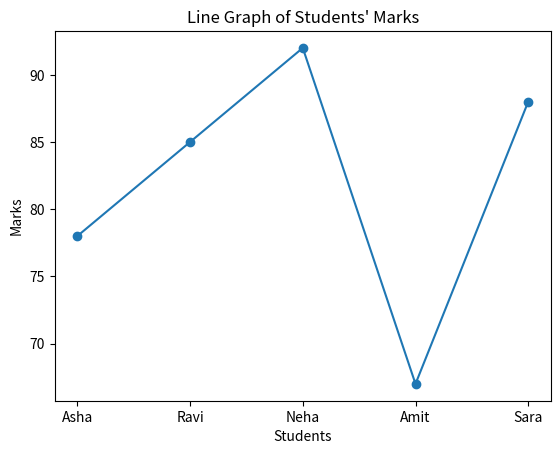
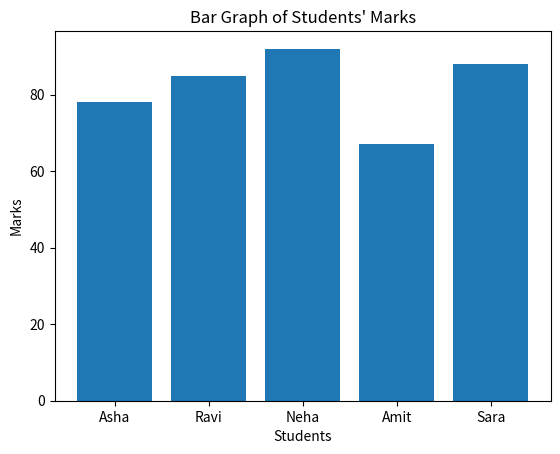
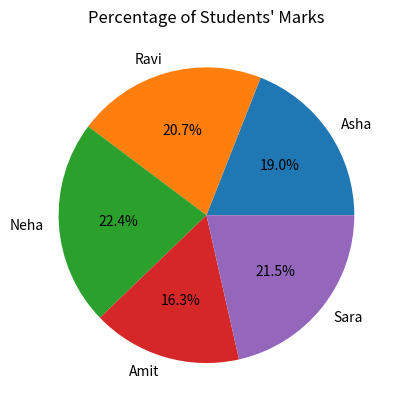
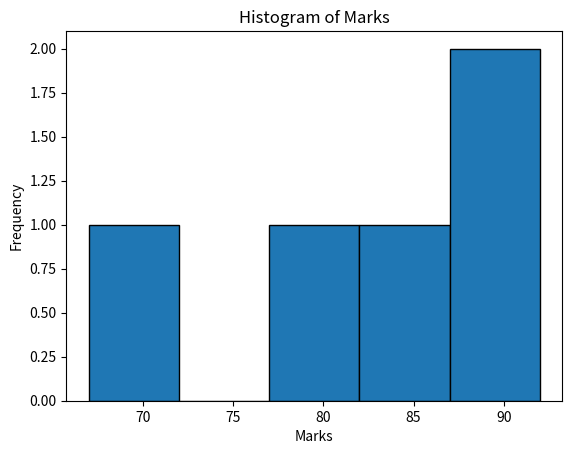
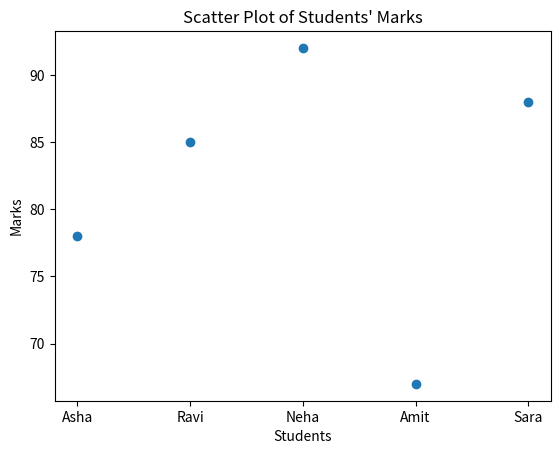

Recreate these plots in Python, in order.
import matplotlib.pyplot as plt

# Sample data
students = ["Asha", "Ravi", "Neha", "Amit", "Sara"]
marks = [78, 85, 92, 67, 88]

# 1. Line Graph
plt.figure()
plt.plot(students, marks, marker="o")
plt.title("Line Graph of Students' Marks")
plt.xlabel("Students")
plt.ylabel("Marks")
plt.show()

# 2. Bar Graph
plt.figure()
plt.bar(students, marks)
plt.title("Bar Graph of Students' Marks")
plt.xlabel("Students")
plt.ylabel("Marks")
plt.show()

# 3. Pie Chart
plt.figure()
plt.pie(marks, labels=students, autopct="%1.1f%%")
plt.title("Percentage of Students' Marks")
plt.show()

# 4. Histogram
plt.figure()
plt.hist(marks, bins=5, edgecolor="black")
plt.title("Histogram of Marks")
plt.xlabel("Marks")
plt.ylabel("Frequency")
plt.show()

# 5. Scatter Plot
plt.figure()
plt.scatter(students, marks)
plt.title("Scatter Plot of Students' Marks")
plt.xlabel("Students")
plt.ylabel("Marks")
plt.show()
